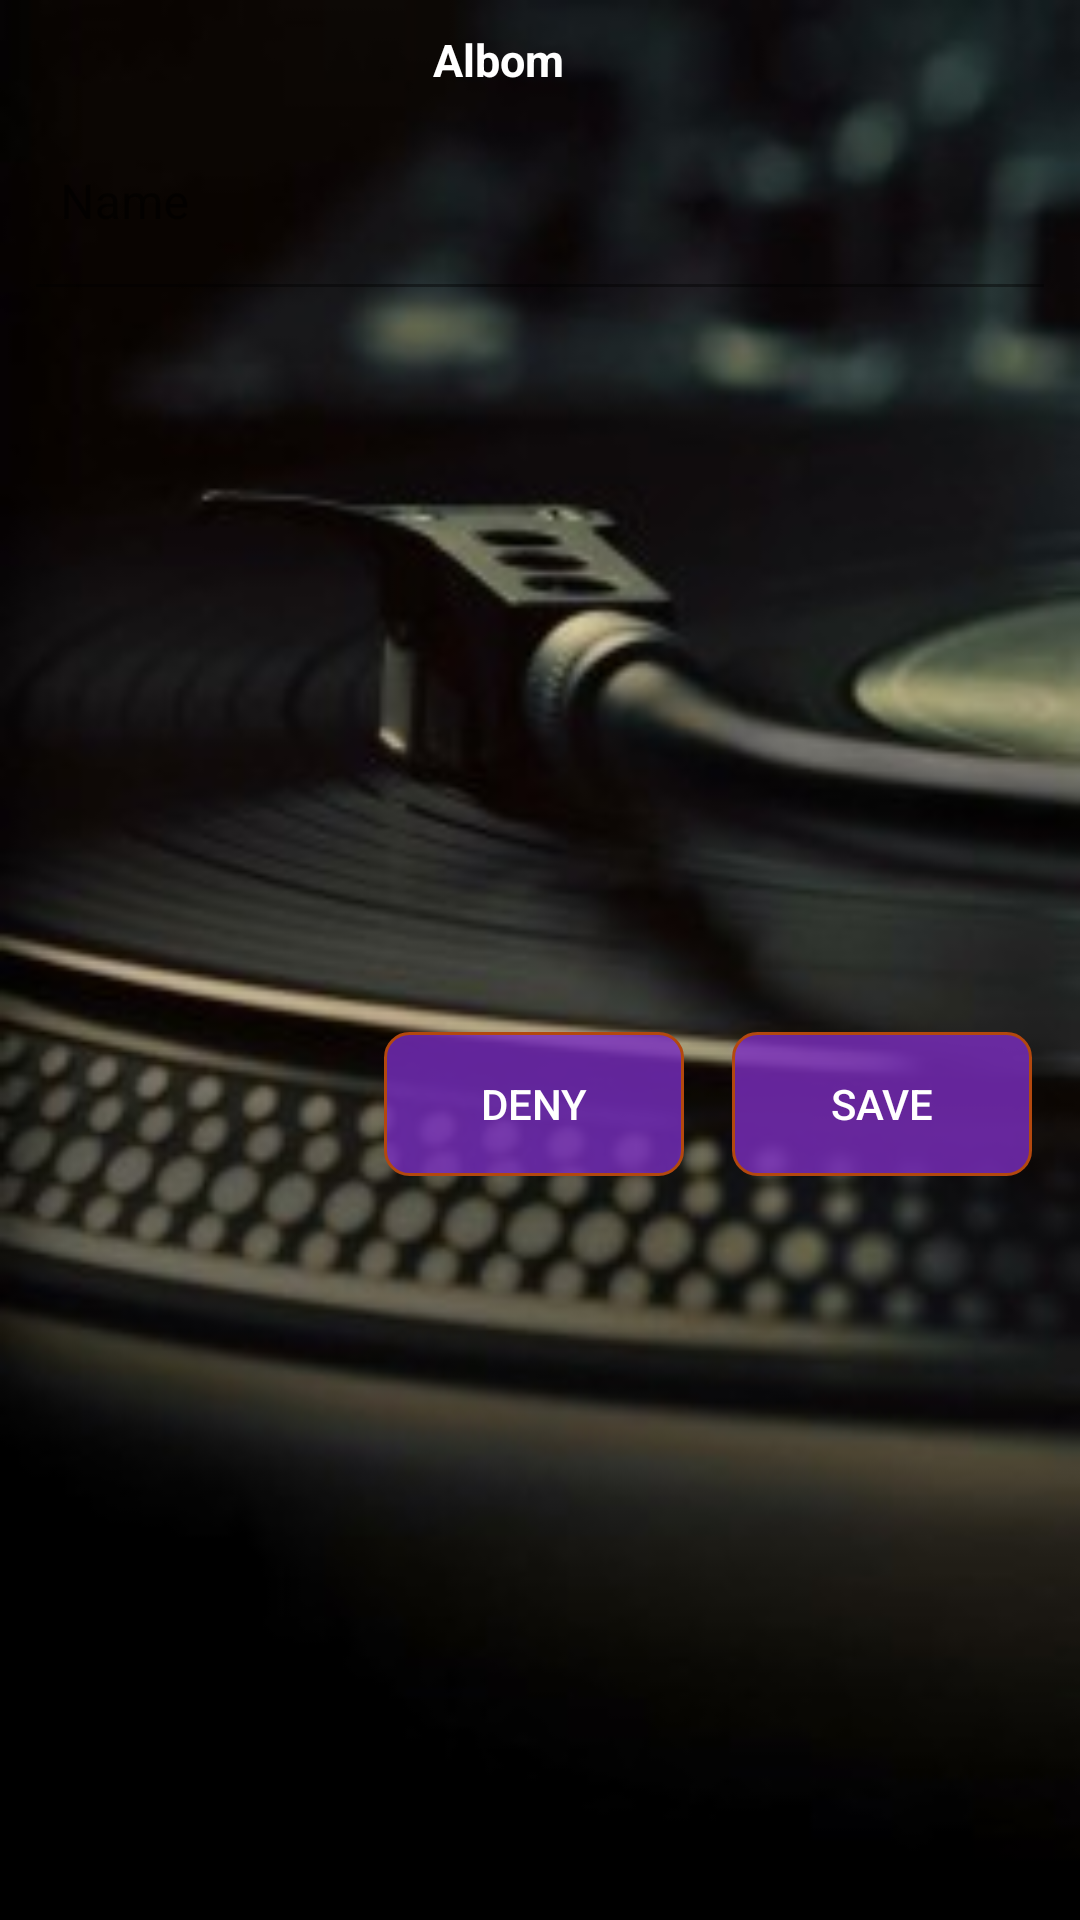

Reconstruct the res/layout file that produces this screen, plus the resources it refers to.
<!-- AndroidManifest.xml: application theme Theme.MusicPlayer -->
<!-- res/layout/screen_create_albom_dialog.xml -->
<?xml version="1.0" encoding="utf-8"?>
<androidx.constraintlayout.widget.ConstraintLayout xmlns:android="http://schemas.android.com/apk/res/android"
    xmlns:app="http://schemas.android.com/apk/res-auto"
    xmlns:tools="http://schemas.android.com/tools"
    android:layout_width="wrap_content"
    android:layout_height="wrap_content">

    <LinearLayout
        android:id="@+id/actionBar"
        android:layout_width="0dp"
        android:layout_height="40dp"
        android:gravity="center|left"
        app:layout_constraintRight_toRightOf="parent"
        app:layout_constraintLeft_toLeftOf="parent"
        app:layout_constraintTop_toTopOf="parent"
        tools:ignore="RtlHardcoded">

        <androidx.appcompat.widget.AppCompatButton
            android:id="@+id/backbutton"
            android:layout_width="24dp"
            android:layout_height="24dp"
            android:layout_marginStart="12dp"
            android:background="@drawable/ic_back"
            android:backgroundTint="#FFFFFF"
            tools:ignore="TouchTargetSizeCheck,SpeakableTextPresentCheck" />

        <TextView
            android:id="@+id/actionBarText"
            android:layout_width="0dp"
            android:layout_height="match_parent"
            android:layout_marginEnd="64dp"
            android:layout_weight="1"
            android:gravity="center"
            android:text="@string/albom"
            android:textColor="@color/white"
            android:textSize="15sp"
            android:textStyle="bold" />
    </LinearLayout>

    <androidx.appcompat.widget.AppCompatButton
        android:id="@+id/btnClose"
        android:layout_width="100dp"
        android:layout_height="wrap_content"
        android:layout_marginTop="8dp"
        android:layout_marginEnd="16dp"
        android:layout_marginStart="16dp"
        android:layout_marginBottom="8dp"
        android:background="@drawable/button_background_two"
        android:text="@string/deny"
        android:textColor="@color/white"
        android:textSize="14sp"
        app:layout_constraintBottom_toBottomOf="parent"
        app:layout_constraintRight_toLeftOf="@id/btnSave"
        app:layout_constraintTop_toBottomOf="@id/txtInPutLayout" />

    <androidx.appcompat.widget.AppCompatButton
        android:id="@+id/btnSave"
        android:layout_width="100dp"
        android:layout_height="wrap_content"
        android:layout_marginTop="8dp"
        android:layout_marginEnd="16dp"
        android:layout_marginStart="16dp"
        android:layout_marginBottom="8dp"
        android:background="@drawable/button_background"
        android:text="@string/save"
        android:textColor="@color/white"
        android:textSize="14sp"
        app:layout_constraintBottom_toBottomOf="parent"
        app:layout_constraintRight_toRightOf="parent"
        app:layout_constraintTop_toBottomOf="@id/txtInPutLayout" />

    <com.google.android.material.textfield.TextInputLayout
        android:id="@+id/txtInPutLayout"
        android:layout_width="match_parent"
        android:layout_height="wrap_content"
        android:layout_marginLeft="12dp"
        android:layout_marginRight="12dp"
        app:layout_constraintLeft_toLeftOf="parent"
        app:layout_constraintTop_toBottomOf="@id/actionBar">

        <com.google.android.material.textfield.TextInputEditText
            android:id="@+id/albomName"
            android:layout_width="350dp"
            android:layout_height="wrap_content"
            android:background="#00000000"
            android:hint="@string/name"
            android:maxLines="1"
            android:paddingStart="8dp"
            android:textColor="@color/white"
            tools:ignore="RtlSymmetry,TextContrastCheck" />
    </com.google.android.material.textfield.TextInputLayout>

</androidx.constraintlayout.widget.ConstraintLayout>
<!-- resources referenced by this layout -->
<resources>
  <color name="white">#FFFFFFFF</color>
  <!-- drawable button_background (drawable) -->
  <?xml version="1.0" encoding="utf-8"?>
  <selector xmlns:android="http://schemas.android.com/apk/res/android">
      <item android:state_pressed="true">
          <shape>
              <corners android:radius="10dp" />
              <solid android:color="#CC923EBF" />
              <stroke android:width="1dp" android:color="@color/itemColor" />
          </shape>
      </item>
      <item>
          <shape>
              <corners android:radius="8dp" />
              <solid android:color="#CC7C2EC1" />
              <stroke android:width="1dp" android:color="@color/currentItemColor" />
          </shape>
      </item>
  </selector>
  <!-- drawable button_background_two (drawable) -->
  <?xml version="1.0" encoding="utf-8"?>
  <selector xmlns:android="http://schemas.android.com/apk/res/android">
      <item android:state_pressed="true">
          <shape>
              <corners android:radius="10dp" />
              <solid android:color="#CC6F30B6" />
              <stroke android:width="1dp" android:color="@color/itemColor" />
          </shape>
      </item>
      <item>
          <shape>
              <corners android:radius="8dp" />
              <solid android:color="#CC782EC1" />
              <stroke android:width="1dp" android:color="@color/currentItemColor" />
          </shape>
      </item>
  </selector>
  <string name="albom">Albom</string>
  <string name="deny">deny</string>
  <string name="name">Name</string>
  <string name="save">save</string>
  <style name="Theme.MusicPlayer" parent="Theme.MaterialComponents.DayNight.NoActionBar">
          
          <item name="colorPrimary">@color/purple_500</item>
          <item name="colorPrimaryVariant">@color/white</item>
          <item name="colorOnPrimary">@color/white</item>
          
          <item name="colorSecondary">@color/teal_200</item>
          <item name="colorSecondaryVariant">@color/teal_700</item>
          <item name="colorOnSecondary">@color/black</item>
          
          <item name="android:statusBarColor" tools:targetApi="l">?attr/colorPrimaryVariant</item>
          
          <item name="android:windowBackground">@drawable/backround_player</item>
      </style>
  <color name="itemColor">#FF4444</color>
  <color name="currentItemColor">#B3480E</color>
  <color name="purple_500">#FF6200EE</color>
  <color name="teal_200">#FF03DAC5</color>
  <color name="teal_700">#FF018786</color>
  <color name="black">#FF000000</color>
  <!-- drawable backround_player: jpg bitmap (drawable, 12391 bytes) -->
</resources>
